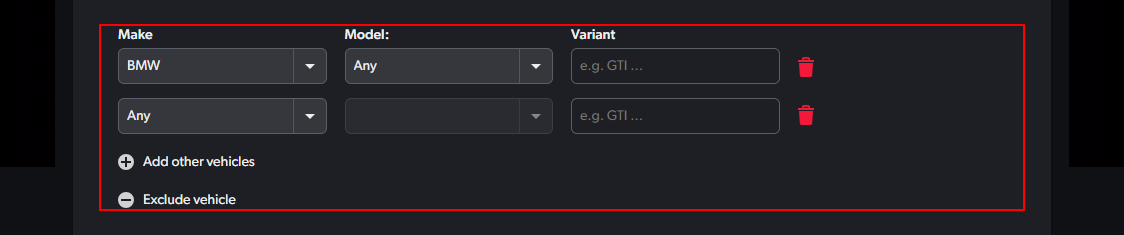
Task: This process is retriving all emails containing accepted subject and is from accepted sender with filters that will further be addeed on Mobile.de website for retriving all cars that match the filters. 

Workflow: Mobilede_Filter_model

Step 1: find the element
